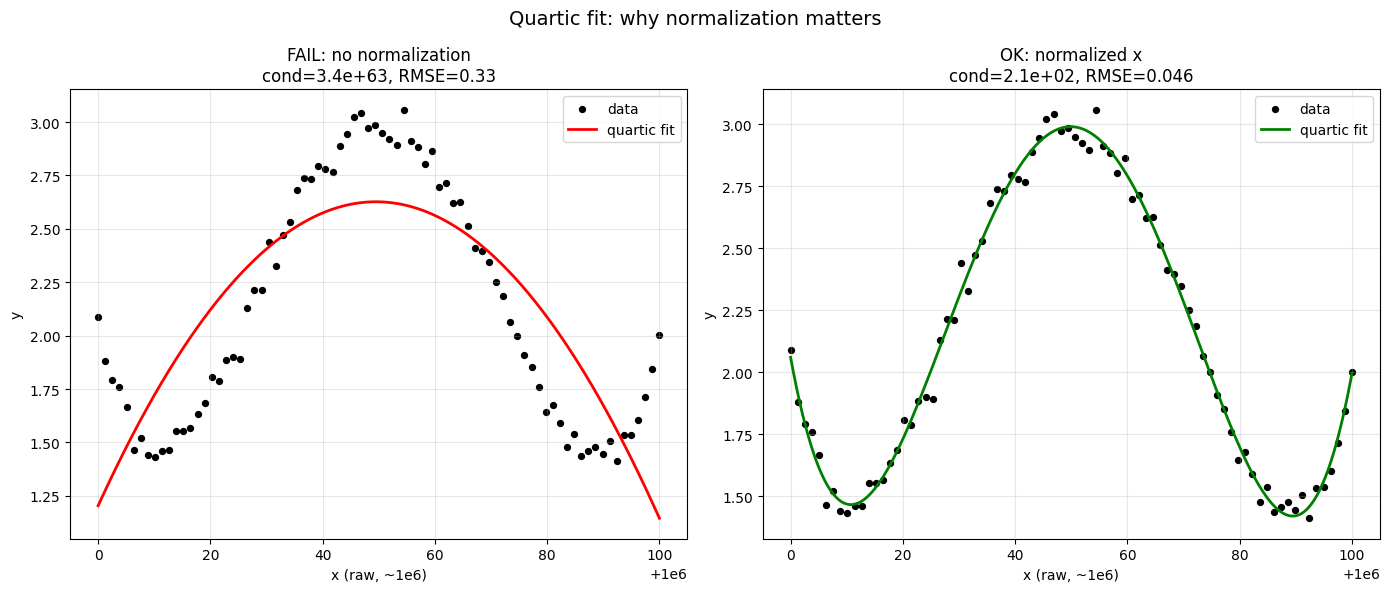

Generate this figure with matplotlib:
"""
4차 다항식 피팅에서 '정규화(normalization)' 의 중요성

x 값이 크면(예: 픽셀 좌표, 타임스탬프, 큰 정수) 4차 다항식의 설계행렬
[x^4, x^3, x^2, x, 1] 이 극도로 ill-scaled 되어:

  - float64: 정규방정식 X^T X 의 조건수가 폭발(~1e37 이상) → 해가 garbage
  - float32: x^4, x^8 항이 표현 범위를 넘겨 literal overflow(inf/nan)

해결: x 를 정규화(중심화 + 스케일, 보통 [-1,1] 또는 표준화)하면
설계행렬이 안정되어 똑같은 데이터인데도 깔끔하게 피팅된다.

이 스크립트는 실패(정규화 X)와 성공(정규화 O)을 나란히 보여준다.
"""

import warnings

import numpy as np
import matplotlib.pyplot as plt

plt.rcParams["font.family"] = "AppleGothic"
plt.rcParams["axes.unicode_minus"] = False


def vander_cond(x, deg=4):
    """정규방정식 X^T X 의 조건수 (클수록 불안정)."""
    V = np.vander(x, deg + 1)
    return np.linalg.cond(V.T @ V)


def rmse(y, yhat):
    return float(np.sqrt(np.mean((y - yhat) ** 2)))


def main():
    deg = 4

    # ── 데이터: x 가 매우 큰 영역 (1e6 부근) 에 있는 4차 곡선 ──
    rng = np.random.RandomState(0)
    x = np.linspace(1_000_000, 1_000_000 + 100, 80)     # ill-scaled large x
    # 참값은 정규화 좌표 t 로 정의(깨끗한 W 모양)
    t_true = (x - x.mean()) / (x.max() - x.min()) * 2     # ~[-1, 1]
    y = 3 - 5 * t_true ** 2 + 4 * t_true ** 4 + rng.normal(0, 0.05, x.size)

    print("=" * 64)
    print(f"x 범위: [{x.min():.0f}, {x.max():.0f}]   (4차 피팅)")

    # ── (실패) 정규화 없이 raw x 로 피팅 ────────────────
    with warnings.catch_warnings(record=True) as wlist:
        warnings.simplefilter("always")
        coef_raw = np.polyfit(x, y, deg)          # 경고 발생 가능(RankWarning 등)
    yhat_raw = np.polyval(coef_raw, x)
    cond_raw = vander_cond(x, deg)
    print("-" * 64)
    print("[정규화 X]  raw x 사용")
    print(f"  cond(X^T X) = {cond_raw:.2e}   (수치적으로 거의 특이)")
    print(f"  RMSE = {rmse(y, yhat_raw):.4g}")
    print(f"  계수 절댓값 최대 = {np.max(np.abs(coef_raw)):.3e}")
    if wlist:
        print(f"  경고: {wlist[0].category.__name__}")

    # ── float32 로는 literal overflow(inf) 까지 발생 ────
    with warnings.catch_warnings():
        warnings.simplefilter("ignore")
        V32 = np.vander(x.astype(np.float32), deg + 1)
        A32 = V32.astype(np.float32).T @ V32.astype(np.float32)
    x8_f32 = np.float32(x[0]) ** 8                 # X^T X 에 들어가는 항
    print(f"  (float32) x^8 = {x8_f32}  -> overflow(inf)? {not np.isfinite(x8_f32)}")

    # ── (성공) x 를 정규화 후 피팅 ──────────────────────
    mu, sigma = x.mean(), x.std()
    u = (x - mu) / sigma                            # 표준화: 평균0, 표준편차1
    coef_norm = np.polyfit(u, y, deg)
    yhat_norm = np.polyval(coef_norm, u)
    cond_norm = vander_cond(u, deg)
    print("-" * 64)
    print("[정규화 O]  u = (x - mean) / std 사용")
    print(f"  cond(X^T X) = {cond_norm:.2e}   (안정)")
    print(f"  RMSE = {rmse(y, yhat_norm):.4g}")
    print("=" * 64)

    # ── 그림: 실패 vs 성공 ──────────────────────────────
    xs = np.linspace(x.min(), x.max(), 400)
    fig, (ax1, ax2) = plt.subplots(1, 2, figsize=(14, 6))

    ax1.scatter(x, y, s=18, color="black", label="data")
    ax1.plot(xs, np.polyval(coef_raw, xs), "r-", lw=2, label="quartic fit")
    ax1.set_title(f"FAIL: no normalization\ncond={cond_raw:.1e}, "
                  f"RMSE={rmse(y, yhat_raw):.2g}")
    ax1.set_xlabel("x (raw, ~1e6)")
    ax1.set_ylabel("y")
    ax1.legend(loc="best")
    ax1.grid(True, alpha=0.3)

    ax2.scatter(x, y, s=18, color="black", label="data")
    ax2.plot(xs, np.polyval(coef_norm, (xs - mu) / sigma), "g-", lw=2,
             label="quartic fit")
    ax2.set_title(f"OK: normalized x\ncond={cond_norm:.1e}, "
                  f"RMSE={rmse(y, yhat_norm):.2g}")
    ax2.set_xlabel("x (raw, ~1e6)")
    ax2.set_ylabel("y")
    ax2.legend(loc="best")
    ax2.grid(True, alpha=0.3)

    fig.suptitle("Quartic fit: why normalization matters", fontsize=14)
    fig.tight_layout()
    fig.savefig("quartic_normalization_demo.png", dpi=150)
    print("그래프를 quartic_normalization_demo.png 로 저장했습니다.")
    plt.show()


if __name__ == "__main__":
    main()
